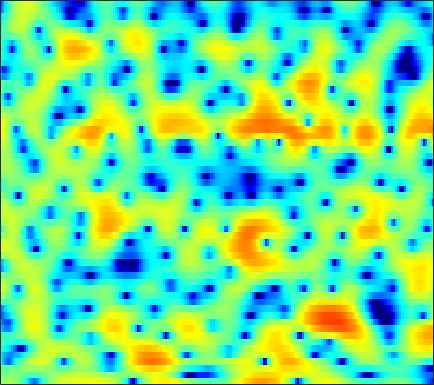

Data behind this chart, as committed beside it:
0.76257, 1.0495, 1.2988, 1.3902, 1.3527, 1.1762, 0.8463, 0.46842, -0.2093, -1.1231, -2.2988, -3.3992, -5.2006, -7.4249, -9.254, -10.988, -10.344, -8.6637, -6.237, -4.1639, -2.4757, -1.4228, -0.25337, 0.70096
-0.3609, -0.1388, 0.08522, 0.2201, 0.2649, 0.2424, 0.134, -0.00679, -0.2643, -0.5966, -0.9842, -1.292, -1.701, -2.053, -2.242, -2.359, -2.286, -2.109, -1.738, -1.27, -0.7564, -0.3671, 0.1311, 0.5871
-1.313, -1.325, -1.313, -1.251, -1.163, -0.9903, -0.7636, -0.5711, -0.2951, -0.01826, 0.246, 0.4302, 0.6508, 0.8385, 0.9586, 1.083, 1.169, 1.21, 1.224, 1.179, 1.065, 0.9304, 0.6835, 0.346
-5.442, -7.11, -9.561, -11.21, -10.84, -8.688, -6.292, -4.736, -2.975, -1.53, -0.3248, 0.4512, 1.333, 2.073, 2.536, 3.031, 3.395, 3.578, 3.695, 3.655, 3.422, 3.119, 2.499, 1.583
-6.036, -7.262, -8.784, -9.805, -10.04, -9.732, -9.072, -8.458, -7.568, -6.537, -5.322, -4.33, -2.986, -1.659, -0.7339, 0.3672, 1.296, 1.877, 2.488, 2.913, 3.154, 3.222, 3.188, 2.997
-3.49, -4.106, -5.006, -6.011, -6.863, -8.25, -10.15, -12.15, -16.66, -27.02, -18.69, -12.93, -8.378, -5.283, -3.505, -1.631, -0.1728, 0.6976, 1.607, 2.287, 2.77, 3.007, 3.209, 3.293
-2.296, -2.501, -2.82, -3.179, -3.452, -3.828, -4.156, -4.33, -4.425, -4.259, -3.79, -3.233, -2.296, -1.289, -0.5488, 0.3467, 1.1, 1.556, 2.004, 2.273, 2.391, 2.386, 2.289, 2.097
-3.125, -3.19, -3.223, -3.107, -2.925, -2.543, -2.023, -1.566, -0.9049, -0.2177, 0.4747, 0.9685, 1.592, 2.138, 2.487, 2.839, 3.033, 3.058, 2.933, 2.594, 2.033, 1.45, 0.4399, -0.8342
-7.575, -8.708, -10.2, -10.73, -9.845, -7.49, -4.998, -3.33, -1.423, 0.1429, 1.438, 2.243, 3.094, 3.723, 4.044, 4.278, 4.292, 4.139, 3.725, 3.031, 2.03, 1.054, -0.5976, -2.73
-9.896, -10.89, -12.33, -12.94, -11.88, -9.09, -6.128, -4.159, -1.932, -0.1261, 1.323, 2.198, 3.108, 3.748, 4.059, 4.254, 4.199, 3.995, 3.512, 2.775, 1.8, 0.9251, -0.4041, -1.89
-12.05, -10.74, -8.967, -7.292, -6.042, -4.408, -2.834, -1.719, -0.349, 0.8903, 1.946, 2.605, 3.304, 3.795, 4.019, 4.12, 4.015, 3.781, 3.268, 2.513, 1.509, 0.5802, -0.9132, -2.726
-10.47, -8.751, -6.671, -4.926, -3.805, -2.503, -1.368, -0.594, 0.3539, 1.206, 1.948, 2.42, 2.943, 3.322, 3.498, 3.589, 3.494, 3.297, 2.856, 2.213, 1.352, 0.5547, -0.708, -2.191
-2.254, -2.273, -2.171, -1.974, -1.806, -1.562, -1.259, -0.9745, -0.494, 0.06409, 0.6848, 1.155, 1.743, 2.226, 2.496, 2.716, 2.747, 2.649, 2.358, 1.891, 1.261, 0.703, -0.129, -1.027
1.781, 1.27, 0.4979, -0.4338, -1.255, -2.49, -3.742, -4.457, -4.548, -3.523, -1.955, -0.7673, 0.6136, 1.672, 2.248, 2.747, 2.952, 2.925, 2.662, 2.162, 1.472, 0.8479, -0.0862, -1.051
3.895, 3.275, 2.233, 0.8611, -0.4509, -2.793, -6.276, -9.969, -12.23, -7.26, -3.214, -1.1, 0.9163, 2.273, 2.965, 3.492, 3.643, 3.518, 3.05, 2.231, 1.036, -0.1214, -2.036, -4.424
2.435, 2.111, 1.634, 1.101, 0.6633, 0.07324, -0.4103, -0.6098, -0.5627, -0.1231, 0.588, 1.177, 1.891, 2.45, 2.723, 2.869, 2.748, 2.469, 1.833, 0.8691, -0.4686, -1.744, -3.869, -6.605
-1.073, -1.029, -0.7893, -0.4215, -0.1239, 0.278, 0.6732, 0.9564, 1.317, 1.671, 2.004, 2.219, 2.447, 2.573, 2.583, 2.478, 2.21, 1.899, 1.325, 0.5617, -0.3761, -1.194, -2.394, -3.634
-9.179, -8.023, -5.436, -3.111, -1.714, -0.2595, 0.8023, 1.409, 2.015, 2.439, 2.698, 2.806, 2.855, 2.809, 2.712, 2.511, 2.221, 1.95, 1.511, 0.9855, 0.3546, -0.2023, -1.045, -1.984
-8.063, -6.915, -4.282, -1.972, -0.6086, 0.7712, 1.73, 2.217, 2.629, 2.79, 2.755, 2.631, 2.353, 2.001, 1.722, 1.372, 1.089, 0.9192, 0.7387, 0.5648, 0.3407, 0.1161, -0.3251, -0.9781
1.229, 1.299, 1.584, 1.999, 2.312, 2.637, 2.803, 2.801, 2.602, 2.164, 1.499, 0.8394, -0.2309, -1.483, -2.421, -3.467, -3.898, -3.715, -3.011, -2.14, -1.381, -0.9449, -0.6088, -0.5677
3.623, 3.551, 3.484, 3.424, 3.346, 3.143, 2.799, 2.424, 1.719, 0.7733, -0.4854, -1.675, -3.685, -6.432, -9.332, -16.07, -29.27, -15.37, -9.094, -5.662, -3.442, -2.286, -1.195, -0.5063
2.993, 3.013, 3.083, 3.096, 3.02, 2.775, 2.299, 1.774, 0.8441, -0.3554, -1.806, -2.997, -4.649, -6.255, -7.262, -8.153, -8.09, -7.373, -5.837, -4.122, -2.551, -1.563, -0.5348, 0.204
-0.7378, 0.2161, 1.405, 2.228, 2.57, 2.666, 2.321, 1.777, 0.6546, -0.9787, -3.13, -5.114, -8.055, -10.1, -10.05, -8.286, -6.243, -4.85, -3.208, -1.793, -0.6168, 0.127, 0.94, 1.512
-5.083, -2.124, 0.3689, 1.845, 2.495, 2.833, 2.684, 2.259, 1.247, -0.2731, -2.43, -4.548, -8.024, -10.92, -10.33, -7.447, -4.915, -3.45, -1.974, -0.8975, -0.07767, 0.4018, 0.9261, 1.33
0.7785, 1.247, 1.913, 2.449, 2.709, 2.825, 2.701, 2.435, 1.888, 1.131, 0.2253, -0.4732, -1.337, -1.93, -2.155, -2.219, -2.108, -2.018, -1.973, -2.053, -2.212, -2.33, -2.408, -2.23
2.783, 2.839, 2.901, 2.925, 2.884, 2.781, 2.576, 2.381, 2.08, 1.728, 1.363, 1.08, 0.6954, 0.3003, -0.005491, -0.4656, -1.058, -1.648, -2.705, -4.2, -6.292, -8.288, -10.98, -11.08
3.114, 3.026, 2.825, 2.535, 2.276, 1.888, 1.504, 1.265, 1.032, 0.9543, 0.9901, 1.049, 1.128, 1.115, 1.015, 0.7266, 0.187, -0.4122, -1.544, -3.144, -5.362, -7.404, -10.1, -10.31
2.232, 2.048, 1.638, 0.9828, 0.3182, -0.8314, -2.099, -2.958, -3.45, -2.895, -1.699, -0.7261, 0.4002, 1.243, 1.662, 1.942, 1.94, 1.765, 1.314, 0.6673, -0.09811, -0.6802, -1.318, -1.713
-0.2814, -0.1204, -0.2, -0.7708, -1.639, -3.558, -6.906, -11.41, -24.27, -10.77, -5.106, -2.562, -0.2876, 1.246, 2.056, 2.777, 3.17, 3.296, 3.268, 3.046, 2.686, 2.32, 1.748, 1.041
-3.998, -2.658, -1.644, -1.294, -1.383, -1.841, -2.559, -3.014, -3.18, -2.623, -1.568, -0.6708, 0.4436, 1.373, 1.925, 2.504, 2.906, 3.091, 3.206, 3.161, 2.955, 2.681, 2.13, 1.322
-2.97, -2.079, -1.212, -0.6907, -0.4677, -0.3659, -0.3747, -0.414, -0.4286, -0.3767, -0.2401, -0.1009, 0.1241, 0.3549, 0.5339, 0.7787, 1.037, 1.23, 1.466, 1.655, 1.736, 1.718, 1.539, 1.176
-0.1202, 0.09513, 0.353, 0.5152, 0.5595, 0.5138, 0.3769, 0.2044, -0.1005, -0.4729, -0.9048, -1.268, -1.778, -2.252, -2.511, -2.66, -2.482, -2.123, -1.446, -0.6856, 0.03107, 0.4812, 0.9427, 1.22
1.456, 1.503, 1.508, 1.42, 1.274, 0.9799, 0.5454, 0.1478, -0.5114, -1.325, -2.347, -3.274, -4.826, -6.788, -8.563, -10.72, -10.65, -8.801, -5.946, -3.56, -1.692, -0.6043, 0.5357, 1.352
1.733, 1.814, 1.755, 1.528, 1.24, 0.7205, 0.02249, -0.5808, -1.494, -2.515, -3.685, -4.684, -6.281, -8.381, -10.45, -13.44, -13.3, -10.52, -6.846, -3.999, -1.878, -0.6223, 0.6814, 1.652
1.461, 1.612, 1.529, 1.133, 0.6587, -0.2224, -1.309, -2.265, -3.599, -4.864, -5.793, -6.22, -6.427, -6.415, -6.254, -5.831, -5.034, -4.206, -2.919, -1.591, -0.3638, 0.4509, 1.365, 2.094
1.862, 1.929, 1.663, 0.9886, 0.2117, -1.177, -3.013, -4.758, -7.769, -11.68, -14.71, -13.23, -9.68, -6.866, -5.271, -3.626, -2.34, -1.556, -0.6589, 0.08271, 0.7176, 1.115, 1.591, 2.009
3.237, 3.018, 2.346, 1.278, 0.2309, -1.437, -3.352, -4.955, -7.271, -9.673, -10.77, -9.734, -7.056, -4.543, -3.072, -1.52, -0.4733, 0.0329, 0.3881, 0.4333, 0.2305, 0.01043, -0.2317, -0.2112
4.972, 4.403, 3.208, 1.49, -0.128, -2.74, -5.441, -6.761, -6.8, -5.625, -4.157, -3.029, -1.596, -0.3104, 0.4765, 1.206, 1.556, 1.533, 1.05, -0.01134, -1.813, -3.729, -7.184, -9.72
5.495, 4.783, 3.429, 1.511, -0.4438, -3.981, -9.36, -13.21, -9.42, -5.016, -2.222, -0.7245, 0.7207, 1.727, 2.244, 2.567, 2.484, 2.136, 1.258, -0.1676, -2.186, -4.138, -7.124, -9.081
4.407, 3.864, 2.963, 1.889, 0.9958, -0.147, -1.046, -1.396, -1.273, -0.6362, 0.2056, 0.8309, 1.55, 2.024, 2.239, 2.268, 1.996, 1.579, 0.7597, -0.3875, -1.776, -2.969, -4.61, -6.19
3.051, 2.628, 2.052, 1.503, 1.162, 0.8218, 0.6607, 0.6689, 0.8271, 1.134, 1.505, 1.774, 2.092, 2.289, 2.32, 2.201, 1.871, 1.472, 0.7199, -0.2976, -1.607, -2.797, -4.704, -7.119
1.238, 0.5938, -0.1409, -0.5895, -0.6818, -0.5151, -0.1051, 0.2969, 0.8631, 1.412, 1.911, 2.231, 2.55, 2.761, 2.813, 2.744, 2.496, 2.185, 1.574, 0.749, -0.3188, -1.281, -2.781, -4.545
-1.707, -3.524, -6.056, -7.364, -6.762, -4.765, -2.769, -1.516, -0.1592, 0.8781, 1.683, 2.163, 2.651, 2.987, 3.16, 3.261, 3.21, 3.063, 2.723, 2.202, 1.491, 0.8395, -0.1851, -1.342
-2.797, -5.363, -9.914, -13.48, -11.14, -6.984, -4.077, -2.555, -1.046, 0.03954, 0.8255, 1.285, 1.804, 2.233, 2.523, 2.855, 3.107, 3.22, 3.247, 3.087, 2.725, 2.314, 1.562, 0.5978
-0.4277, -1.525, -2.696, -3.292, -3.302, -2.888, -2.243, -1.769, -1.271, -0.9587, -0.831, -0.7871, -0.6584, -0.2772, 0.1823, 0.9953, 1.864, 2.457, 3.062, 3.418, 3.495, 3.353, 2.896, 2.093
-0.7726, -1.592, -2.257, -2.458, -2.375, -2.127, -1.926, -1.863, -2.08, -2.761, -4.029, -5.444, -7.746, -8.382, -6.561, -3.319, -0.6579, 0.8719, 2.374, 3.381, 3.962, 4.149, 4.093, 3.688
-7.667, -9.649, -9.572, -7.584, -6.143, -4.708, -3.817, -3.504, -3.54, -4.173, -5.512, -7.079, -9.778, -10.76, -8.601, -4.93, -2.038, -0.393, 1.267, 2.44, 3.234, 3.622, 3.892, 3.934
-11.02, -13.86, -13.2, -10.1, -8.222, -6.417, -5.217, -4.637, -4.154, -3.947, -3.95, -4.007, -3.96, -3.635, -3.127, -2.206, -1.178, -0.4422, 0.4373, 1.166, 1.747, 2.107, 2.506, 2.83
-5.197, -5.933, -6.444, -6.44, -6.206, -5.654, -4.996, -4.506, -3.851, -3.251, -2.714, -2.372, -1.955, -1.557, -1.264, -0.9219, -0.6307, -0.4627, -0.2997, -0.1893, -0.06308, 0.09416, 0.4594, 1.005
-3.113, -3.856, -4.824, -5.65, -6.078, -6.184, -5.666, -4.937, -3.798, -2.672, -1.697, -1.097, -0.5189, -0.129, 0.006467, -0.005711, -0.2412, -0.575, -1.265, -2.222, -3.331, -4.007, -4.048, -2.774
-2.823, -3.768, -5.575, -8.337, -11.31, -15.41, -12.14, -8.454, -4.978, -2.646, -1.087, -0.2753, 0.4215, 0.703, 0.6927, 0.4256, -0.1566, -0.8242, -2.111, -4.09, -7.435, -12.04, -22.41, -9.117
-3.275, -3.692, -4.718, -6.253, -7.586, -8.629, -7.475, -5.706, -3.475, -1.762, -0.6188, -0.1043, 0.1929, 0.07438, -0.2164, -0.827, -1.583, -2.175, -2.911, -3.583, -4.067, -4.192, -3.728, -2.368
-3.061, -2.639, -2.294, -2.089, -1.927, -1.626, -1.136, -0.67, -0.03694, 0.4562, 0.6876, 0.6188, 0.1397, -0.7756, -1.798, -3.604, -5.648, -6.813, -6.96, -5.68, -4.049, -2.896, -1.504, -0.2319
-2.968, -2.048, -1.01, -0.1602, 0.3914, 1.048, 1.604, 1.93, 2.246, 2.351, 2.18, 1.83, 0.984, -0.4009, -1.933, -4.881, -9.659, -15.27, -13.94, -7.892, -4.42, -2.694, -1.047, 0.1092
-4.151, -3.008, -1.629, -0.4133, 0.384, 1.302, 2.043, 2.47, 2.853, 3.012, 2.917, 2.673, 2.111, 1.243, 0.4266, -0.8103, -1.987, -2.604, -2.846, -2.455, -1.79, -1.293, -0.783, -0.4938
-6.511, -5.215, -3.506, -1.912, -0.8355, 0.4043, 1.411, 2.026, 2.632, 3.01, 3.166, 3.138, 2.93, 2.55, 2.184, 1.619, 1.041, 0.6407, 0.1847, -0.1816, -0.5109, -0.7606, -1.159, -1.704
-11.06, -8.647, -5.825, -3.5, -2.048, -0.4314, 0.8609, 1.644, 2.464, 3.04, 3.391, 3.514, 3.499, 3.318, 3.078, 2.651, 2.115, 1.654, 0.9869, 0.2522, -0.5395, -1.182, -2.101, -3.118
-12.14, -9.165, -6.089, -3.69, -2.204, -0.555, 0.8047, 1.638, 2.542, 3.211, 3.65, 3.838, 3.901, 3.753, 3.511, 3.029, 2.371, 1.77, 0.8248, -0.2637, -1.478, -2.458, -3.808, -5.148
